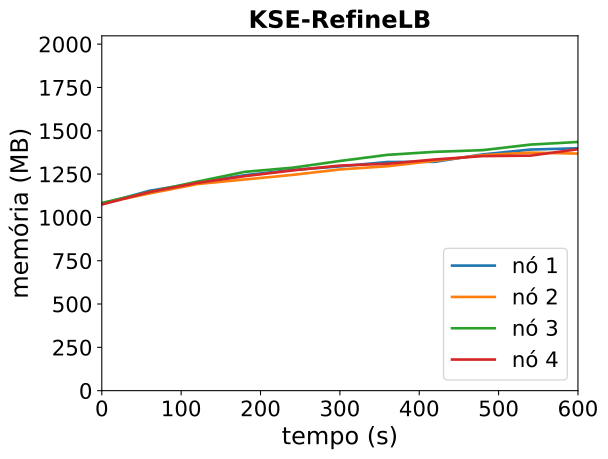

The table this chart was drawn from, first rows:
timestamp, ppgcc-m02_pod_amount, ppgcc-m02_memory, ppgcc-m02_cpu, ppgcc-m03_pod_amount, ppgcc-m03_memory, ppgcc-m03_cpu, ppgcc-m04_pod_amount, ppgcc-m04_memory, ppgcc-m04_cpu, ppgcc-m05_pod_amount, ppgcc-m05_memory, ppgcc-m05_cpu
0, 5, 1103604, 84089798, 5, 1107048, 70253308, 5, 1109508, 71787116, 5, 1100184, 54423051
60, 5, 1181220, 148691615, 5, 1165392, 145825385, 5, 1174452, 162295112, 5, 1173972, 172617562
120, 5, 1228608, 206253196, 5, 1220964, 243138618, 5, 1235172, 269046170, 5, 1227696, 241452598
180, 5, 1273488, 273607023, 5, 1248156, 306074279, 5, 1293252, 357343839, 5, 1267560, 300465545
240, 5, 1304376, 342678936, 5, 1275216, 365872458, 5, 1317540, 438969598, 5, 1301616, 373655744
300, 5, 1325496, 398829697, 5, 1307556, 506440974, 5, 1357536, 523554928, 5, 1330392, 417906036
360, 5, 1351368, 494468438, 5, 1326432, 540640009, 5, 1393836, 595177625, 5, 1340952, 481031007
420, 5, 1352820, 548382660, 5, 1359168, 632892500, 5, 1411656, 660288492, 5, 1366560, 565268320
480, 5, 1396380, 619327538, 5, 1391772, 697083790, 5, 1421556, 726370840, 5, 1386360, 690811537
540, 5, 1424892, 712179387, 5, 1406952, 749444327, 5, 1454292, 804420344, 5, 1389132, 681694762
600, 5, 1432812, 743664677, 5, 1401144, 765455030, 5, 1469868, 880932450, 5, 1427148, 793357618
